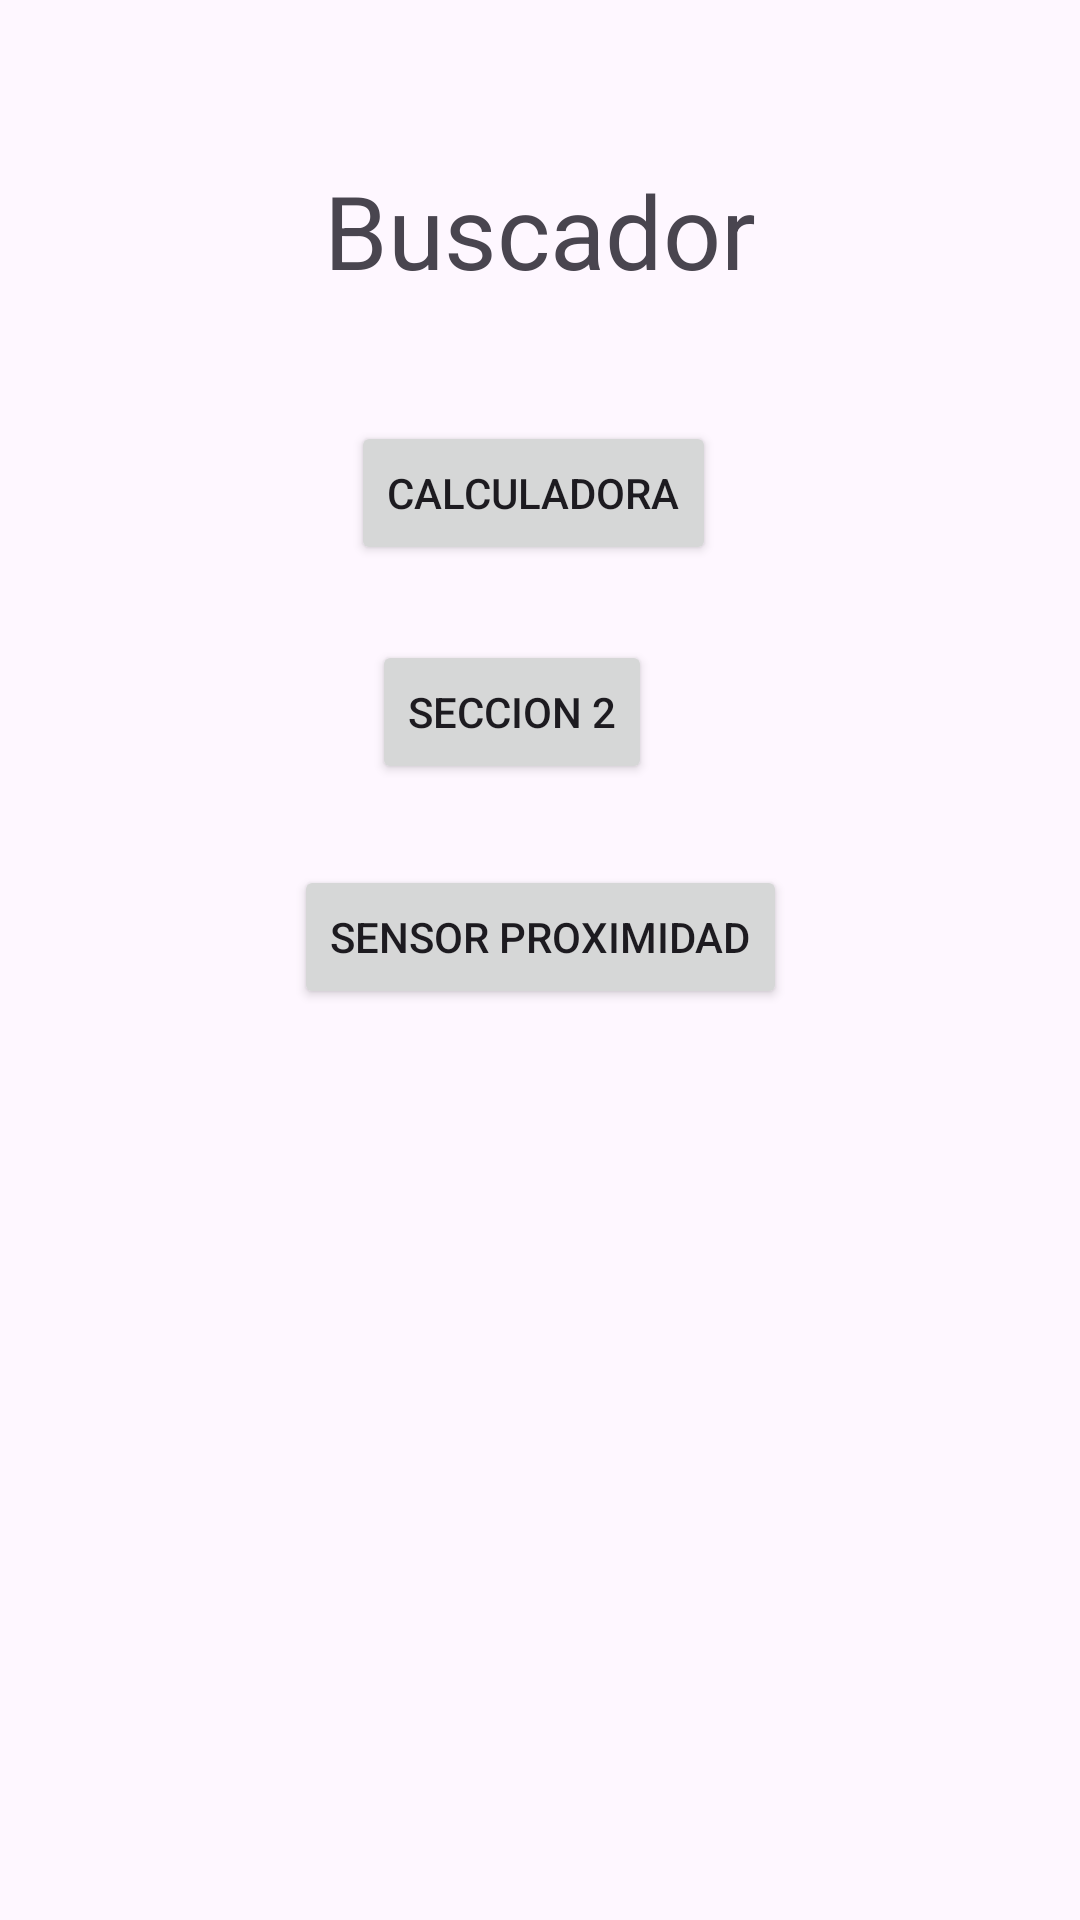

Layout XML and referenced resources for this Android screen:
<!-- AndroidManifest.xml: application theme Theme.TareaAplicacion -->
<!-- res/layout/activity_principal.xml -->
<?xml version="1.0" encoding="utf-8"?>
<androidx.constraintlayout.widget.ConstraintLayout xmlns:android="http://schemas.android.com/apk/res/android"
    xmlns:app="http://schemas.android.com/apk/res-auto"
    xmlns:tools="http://schemas.android.com/tools"
    android:layout_width="match_parent"
    android:layout_height="match_parent"
    tools:context=".Principal">

    <TextView
        android:id="@+id/tittle_buscador"
        android:layout_width="wrap_content"
        android:layout_height="wrap_content"
        android:layout_marginTop="54dp"
        android:text="Buscador"
        android:textSize="34sp"
        app:layout_constraintEnd_toEndOf="parent"
        app:layout_constraintStart_toStartOf="parent"
        app:layout_constraintTop_toTopOf="parent" />

    <Button
        android:id="@+id/btn_calculadora"
        android:layout_width="wrap_content"
        android:layout_height="wrap_content"
        android:layout_marginStart="9dp"
        android:layout_marginTop="41dp"
        android:text="Calculadora"
        app:layout_constraintStart_toStartOf="@+id/tittle_buscador"
        app:layout_constraintTop_toBottomOf="@+id/tittle_buscador" />

    <Button
        android:id="@+id/btn_seccion2"
        android:layout_width="wrap_content"
        android:layout_height="wrap_content"
        android:layout_marginStart="7dp"
        android:layout_marginTop="25dp"
        android:text="Seccion 2"
        app:layout_constraintStart_toStartOf="@+id/btn_calculadora"
        app:layout_constraintTop_toBottomOf="@+id/btn_calculadora" />

    <Button
        android:id="@+id/btn_sensor"
        android:layout_width="wrap_content"
        android:layout_height="wrap_content"
        android:layout_marginTop="27dp"
        android:text="Sensor Proximidad"
        app:layout_constraintEnd_toEndOf="parent"
        app:layout_constraintStart_toStartOf="parent"
        app:layout_constraintTop_toBottomOf="@+id/btn_seccion2" />
</androidx.constraintlayout.widget.ConstraintLayout>
<!-- resources referenced by this layout -->
<resources>
  <style name="Theme.TareaAplicacion" parent="Base.Theme.TareaAplicacion" />
  <style name="Base.Theme.TareaAplicacion" parent="Theme.Material3.DayNight.NoActionBar">
          
          
      </style>
</resources>
